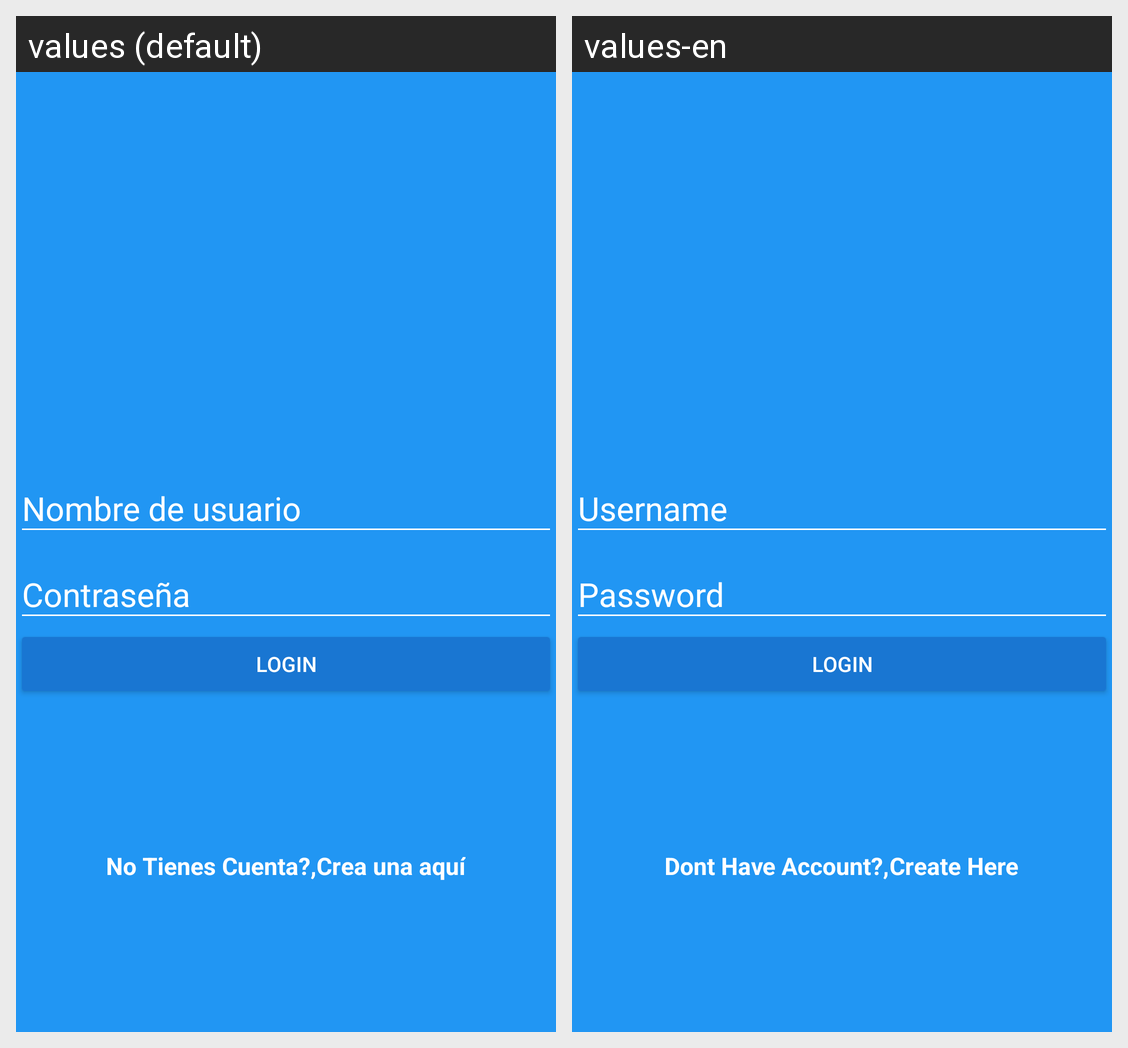

Here is an Android app screen in its default locale and in the app's own translations. Write out the translated-string differences for the strings that appear on this screen.
Android screen res/layout/activity_login.xml rendered under 2 locales, left to right: values (default), values-en. Device: Nexus 5 (rendered at 1080×1920; each locale shown at half size, 540×960, under a caption strip naming it); theme AppTheme.
Strings drawn on this screen, with the default value and each locale's value (text and hints the layout hard-codes, and strings that could not be matched under every locale, appear in the picture but are not listed):

hint_username
  values: Nombre de usuario
  values-en: Username

hint_password
  values: Contraseña
  values-en: Password

text_button_login
  values: Login
  values-en: Login

dont_have_account
  values: No Tienes Cuenta?,
  values-en: Dont Have Account?,

create_here
  values: Crea una aquí
  values-en: Create Here
